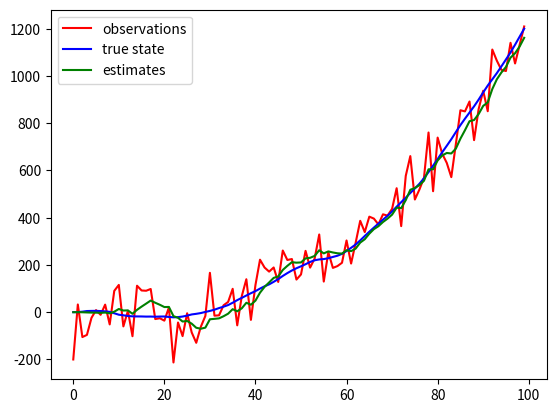

Write Python code to recreate this figure.
from numpy import identity
from numpy.linalg import inv

import numpy as np

import matplotlib.pyplot as plt


class KalmanFilter:
    def __init__(self, state_estimate, error_cov, transition_model,
                 control_model, obser_model, process_cov, obser_cov):
        self.state_estimate = state_estimate
        self.error_cov = error_cov
        self.transition_model = transition_model
        self.control_model = control_model
        self.obser_model = obser_model
        self.process_cov = process_cov
        self.obser_cov = obser_cov

    def predict(self, control_input):
        self.state_estimate = self.transition_model * self.state_estimate \
                + self.control_model * control_input

        self.error_cov = self.process_cov \
            + self.transition_model * self.error_cov * self.transition_model.T

        return self.state_estimate

    def update(self, obser):
        innovation = obser - self.obser_model * self.state_estimate
        innovation_cov = self.obser_cov \
            + self.obser_model * self.error_cov * self.obser_model.T
        kalman_gain = self.error_cov * self.obser_model.T * inv(innovation_cov)

        self.state_estimate = self.state_estimate + kalman_gain * innovation

        n = self.error_cov.shape[0]
        self.error_cov = (identity(n) - kalman_gain * self.obser_model) \
            * self.error_cov

        return self.state_estimate


class Process:
    acc_std_dev = 2
    obs_std_dev = 80

    def __init__(self, initial_state, transition_model):
        self.state = initial_state
        self.transition_model = transition_model

    def update(self):
        rand_acc = np.random.normal(0, Process.acc_std_dev)
        G = np.array([[0.25, 1]]).T
        self.state = self.transition_model * self.state + G * rand_acc
        return self.state

    def observe(self):
        return self.state[0, 0] + np.random.normal(0, Process.obs_std_dev)


'''
Based on the wikipedia example:
en.wikipedia.org/wiki/Kalman_filter#Example_application,_technical

Consider a truck on frictionless, straight rails. Initially, the truck
is stationary at position 0, but it is buffeted this way and that by random
uncontrolled forces. We measure the position of the truck every Δt seconds,
but these measurements are imprecise; we want to maintain a model of where the
truck is and what is its velocity.
'''
if __name__ == '__main__':
    # delta time
    dt = 1

    '''
    X_k = [[    x_k   ]   // position
           [    x'_k  ]]  // velocity
    '''
    initial_state = np.array([[0, 0]]).T

    # Assuming perfect initial state estimate
    error_cov = np.matrix([[0, 0],
                          [0, 0]])

    '''
    x_(k+1)     = x_k + x'_k * dt
    x'_(k+1)    =       x'_k
    '''
    transition_model = np.matrix([[1, dt],
                                 [0, 1]])

    # Assuming no input control
    control_model = np.array([[0, 0]]).T

    # Making observations of the position
    obser_model = np.matrix([[1, 0]])

    '''
    An uncontrolled acceleration sampled from a normal distribution with mean 0
    and variance sqrt(Process.acc_std_dev) is applied to the truck

    X_(k+1) =   X_(k-1) + [[x_(k-1) * (1/2)dt**2],
                           [    x'_(k-1) * dt   ]]
    '''
    G = np.array([[1/2*dt**2, dt]]).T
    process_cov = G * G.T * Process.acc_std_dev

    kf = KalmanFilter(initial_state, error_cov, transition_model,
                      control_model, obser_model, process_cov,
                      Process.obs_std_dev**2)
    p = Process(initial_state, transition_model)

    states = list()
    observations = list()
    estimates = list()

    for i in range(0, 100):
        states.append(p.update()[0, 0])
        obs = p.observe()
        observations.append(obs)
        kf.predict(np.array([[0, 0]]))
        estimates.append(kf.update(obs)[0, 0])

    xs = np.arange(len(observations))
    pObs, = plt.plot(xs, observations, color='r')
    pStates, = plt.plot(xs, states, color='b')
    pEstimates, = plt.plot(xs, estimates, color='g')
    plt.legend((pObs, pStates, pEstimates),
               ('observations', 'true state', 'estimates'))
    plt.show()
